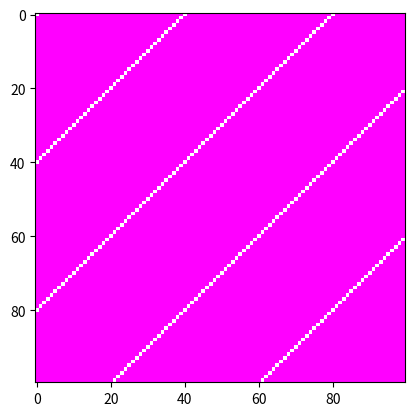

Source code (Python):
import matplotlib 
matplotlib.use('Agg')
import matplotlib.pyplot as plt 
import numpy as np
import PIL

def make_mask(rows, columns, stripe_width):
    '''An example mask generator
    Makes slanted stripes of width stripe_width
    image
    returns an ndarray of an RGBA image rows by columns
    '''
    
    img = PIL.Image.new('RGBA', (columns, rows))
    image = np.array(img)
    for row in range(rows):
        for column in range(columns):
            if (row+column)/stripe_width % 2 == 0: 
                #(r+c)/w says how many stripes above/below line y=x
                # The % 2 says whether it is an even or odd stripe
                
                # Even stripe
                image[row][column] = [255, 127, 127, 0] # pale red, alpha=0
            
            else:
                # Odd stripe
                image[row][column] = [255, 0, 255, 255] # magenta, alpha=255
    return image
    
if __name__ == "__main__":
    image = make_mask(100,100,20)
    
    fig, ax = plt.subplots(1, 1)
    ax.imshow(image)
    fig.savefig('mask')            
              
